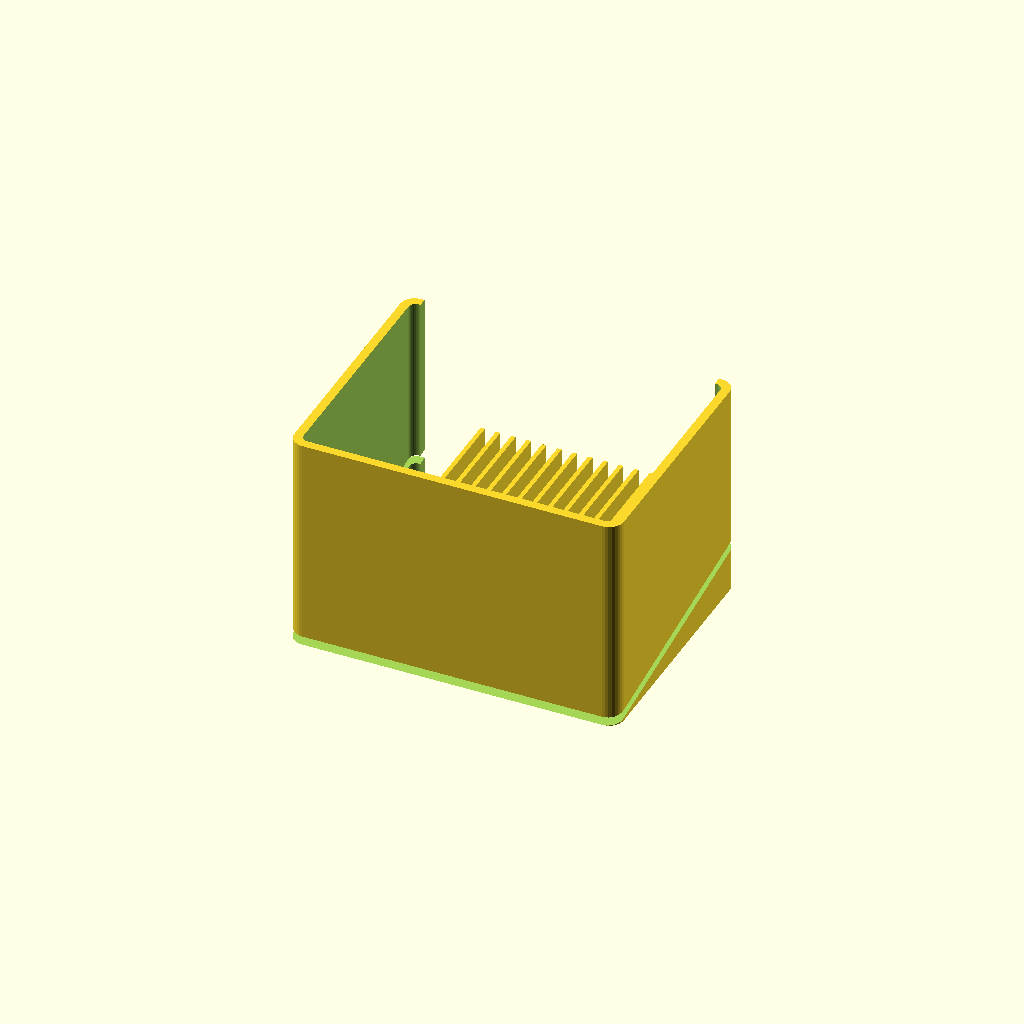
Cell 1: the model at its default parameters.
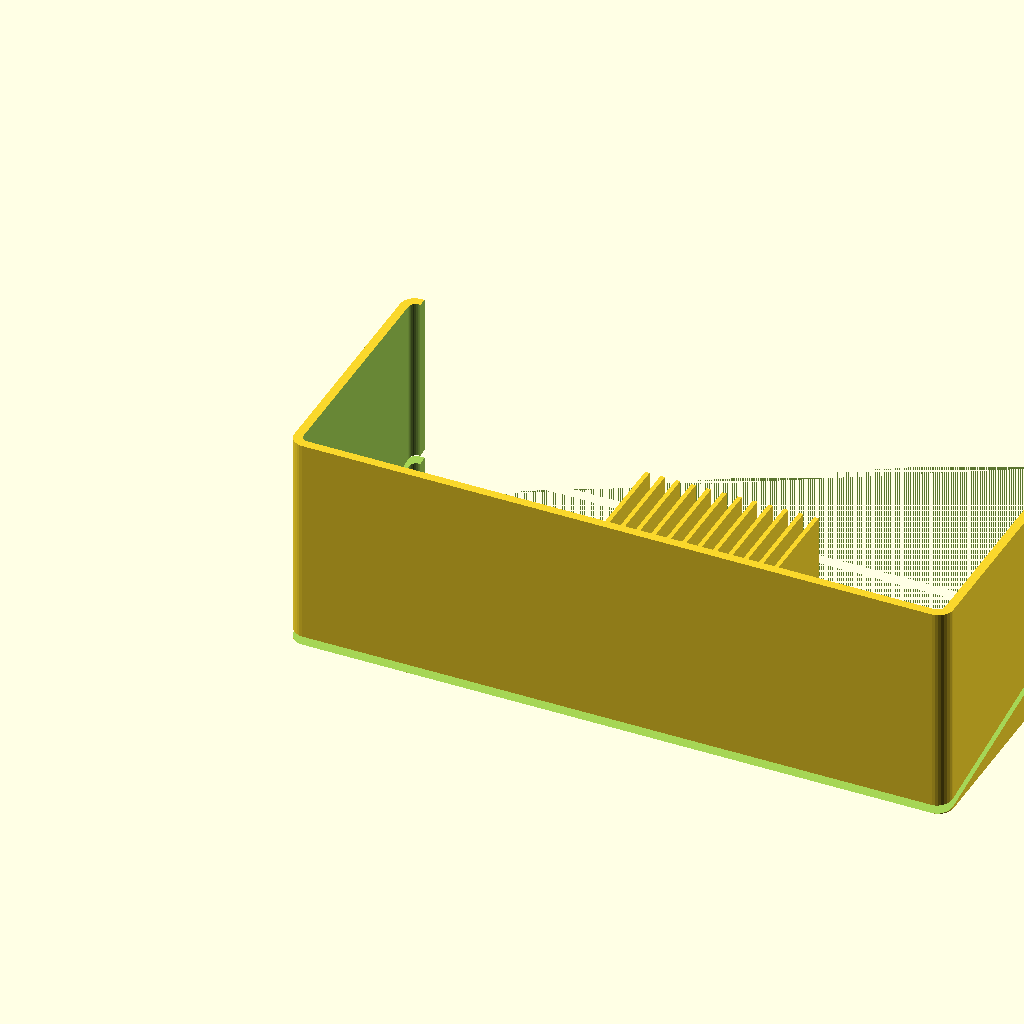
Cell 2: MAG_W = 180 (everything else at default).
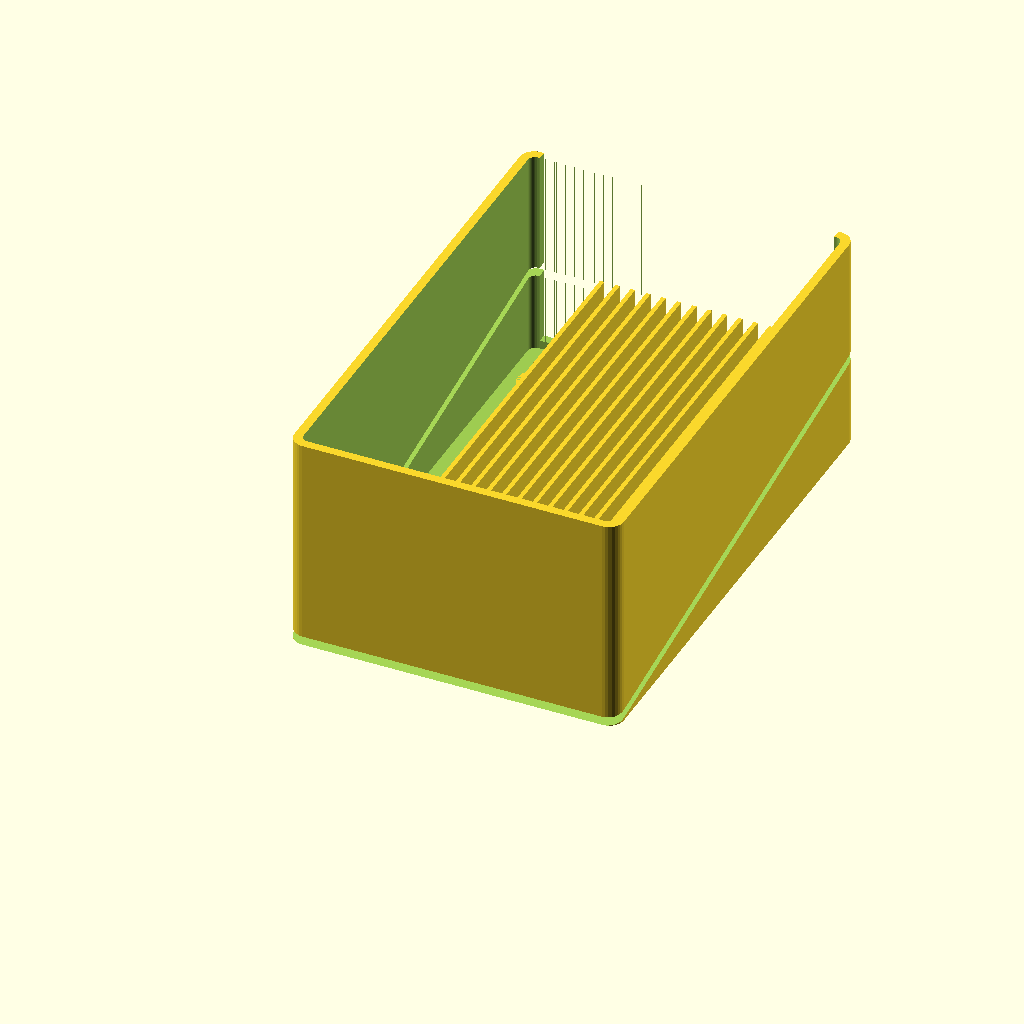
Cell 3: the same model with MAG_D = 140.
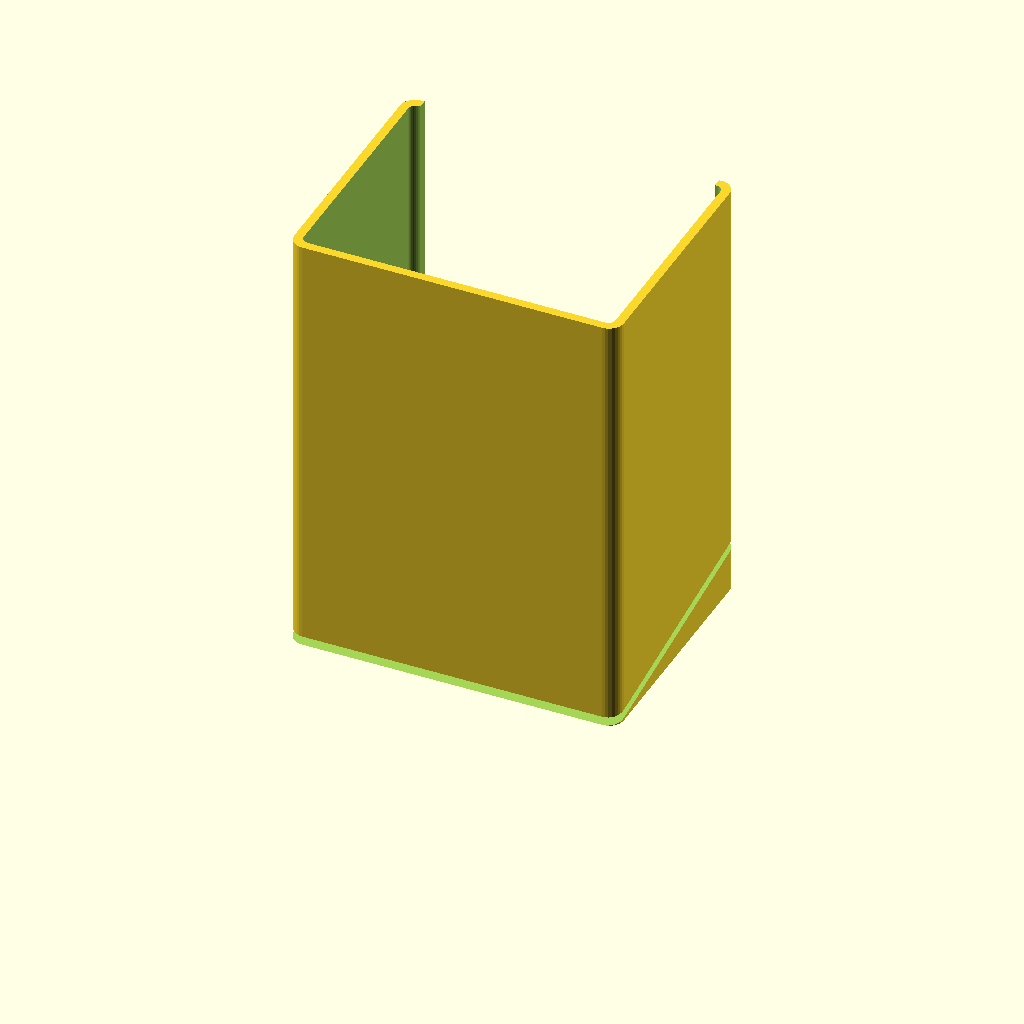
Cell 4: MAG_H = 120 (everything else at default).
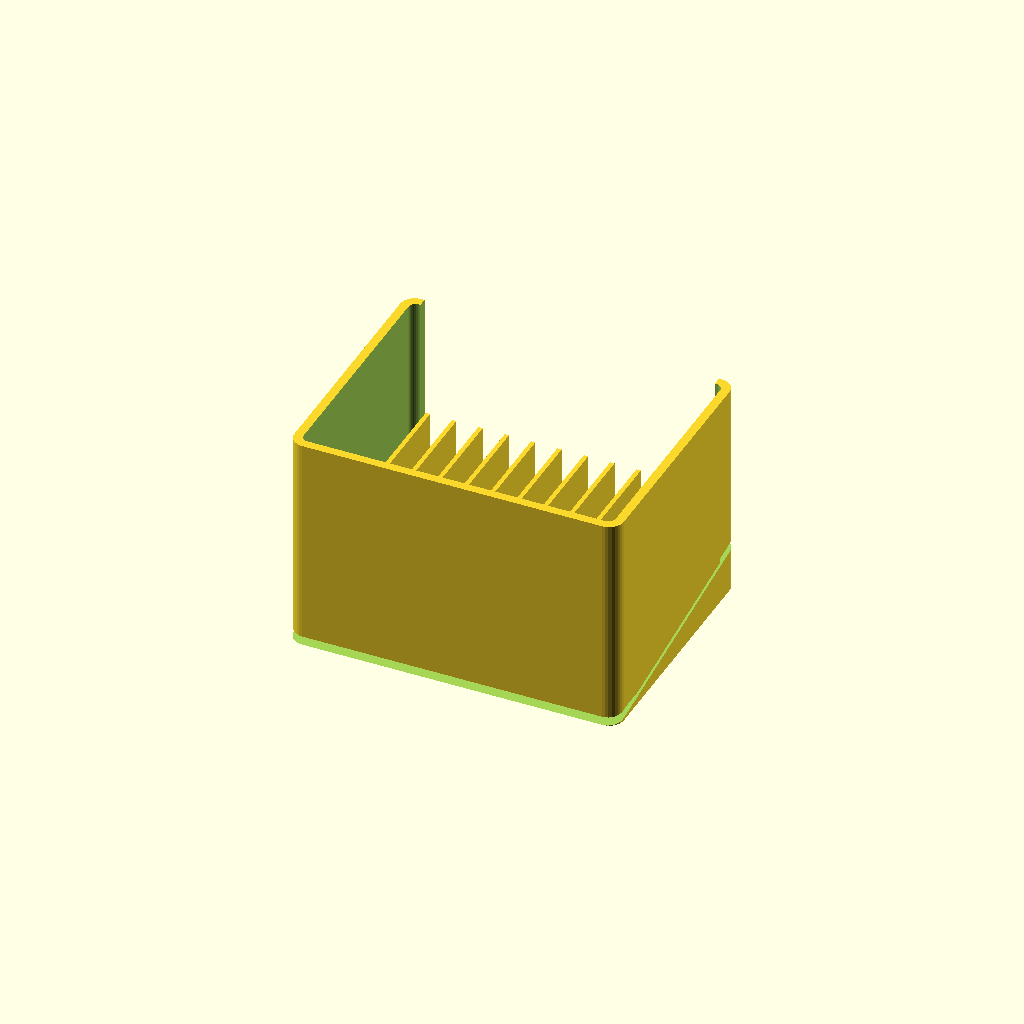
Cell 5: SLOT_W = 6 (everything else at default).
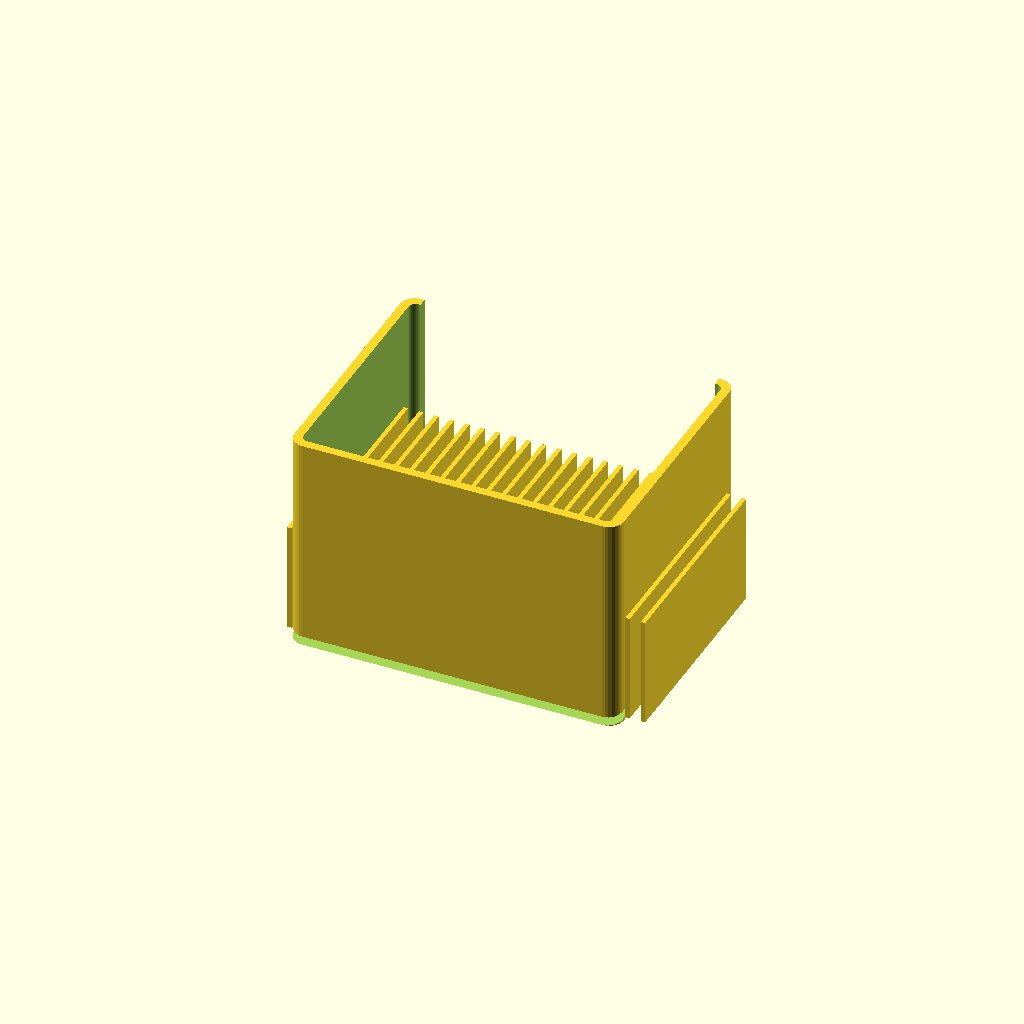
Cell 6: SLOT_N = 24 (everything else at default).
One fixed orthographic camera (rotation 55°, 0°, 25°; colour scheme Cornfield) for every cell.
The OpenSCAD source (hardware/openscad/balloon_magazine.scad):
// SPDX-License-Identifier: CERN-OHL-P-2.0
// SPDX-FileCopyrightText: 2026 CLSOFTLAB / Dr. Lee Il-guk (이일국) and Fireflies contributors
//
// balloon_magazine.scad — holds a stack of empty (un-inflated) envelopes and feeds
// one at a time to the fill station. Empty micro-balloons are flat, so the magazine
// is a slotted comb the flat envelopes drop through, plus a gently sloped floor so
// the next one presents to the loader.

include <lib/common.scad>

MAG_W     = 90;    // X
MAG_D     = 70;    // Y (feed direction)
MAG_H     = 60;    // Z stack height
SLOT_W    = 3.0;   // width of each envelope slot
SLOT_N    = 12;    // number of slots (capacity guide)
FLOOR_SLOPE = 10;  // deg, so envelopes slide toward the exit

module balloon_magazine() {
    difference() {
        // outer shell, open top and open exit face (+Y)
        difference() {
            rounded_box([MAG_W, MAG_D, MAG_H], r=4);
            translate([WALL, WALL, WALL])
                rounded_box([MAG_W-2*WALL, MAG_D-2*WALL, MAG_H], r=2);
            // open the exit face
            translate([WALL*2, MAG_D-WALL-EPS, WALL*2])
                cube([MAG_W-4*WALL, WALL+2*EPS, MAG_H]);
        }
        // sloped floor to urge the stack forward
        translate([-EPS, -EPS, 0])
            rotate([FLOOR_SLOPE, 0, 0])
                cube([MAG_W+2*EPS, MAG_D+20, WALL]);
    }

    // comb of dividers that keep flat envelopes separated so they feed singly
    for (i = [1:SLOT_N])
        translate([MAG_W/2 - (SLOT_N/2)*(SLOT_W+1.2) + i*(SLOT_W+1.2), WALL, WALL])
            cube([1.2, MAG_D-2*WALL-6, MAG_H*0.5]);

    // feet with clearance holes to bolt to the frame grid
    for (x = [10, MAG_W-10], y = [10, MAG_D-16])
        translate([x, y, 0]) difference() {
            cylinder(d=10, h=WALL);
            vhole(M3_CLEAR, WALL, 0, 0);
        }
}

assert_fits([MAG_W, MAG_D, MAG_H]);
balloon_magazine();
Customizer parameters (derived from the source; name, type, default, range or options):
MAG_W: number, default 90
MAG_D: number, default 70
MAG_H: number, default 60
SLOT_W: number, default 3
SLOT_N: number, default 12
FLOOR_SLOPE: number, default 10
